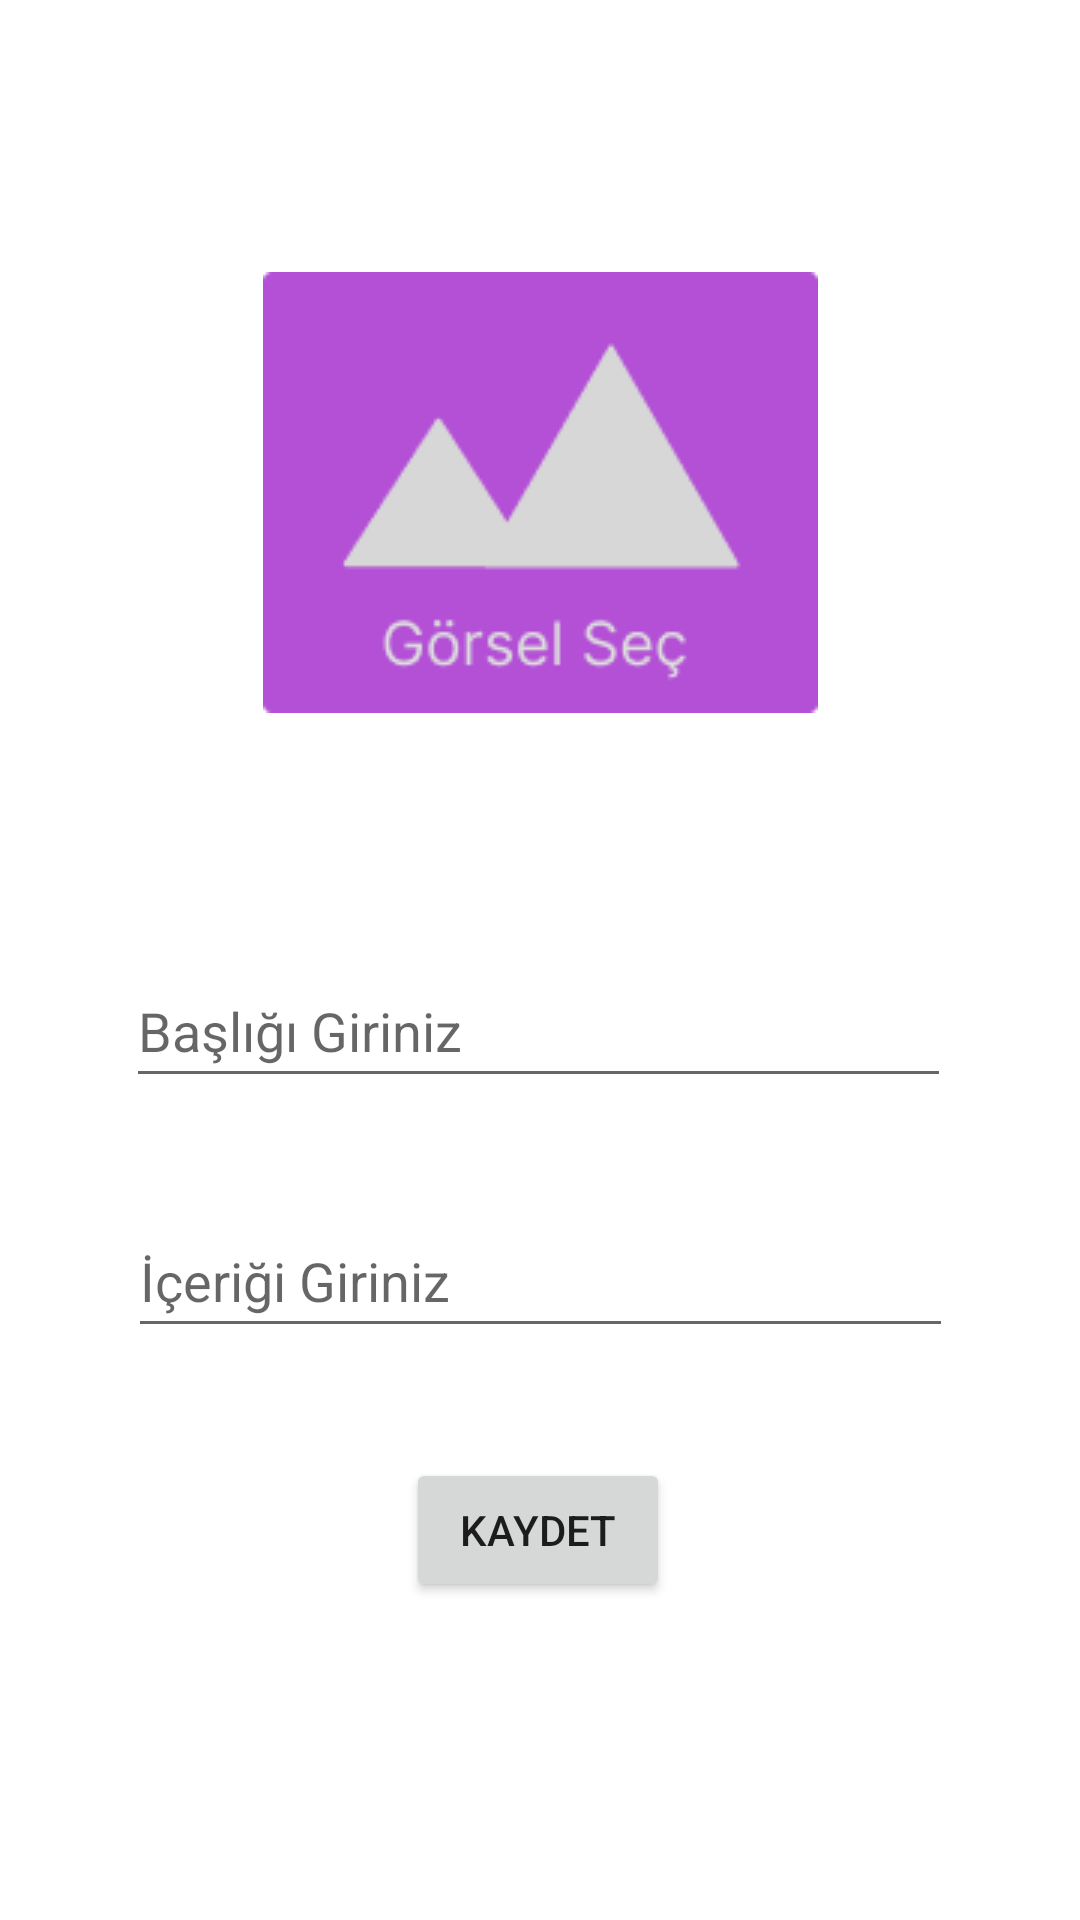

The Android layout XML behind this screen, and the referenced resources:
<!-- AndroidManifest.xml: application theme Theme.NotUygulamasi -->
<!-- res/layout/fragment_tum_ayrintilar.xml -->
<?xml version="1.0" encoding="utf-8"?>
<androidx.constraintlayout.widget.ConstraintLayout xmlns:android="http://schemas.android.com/apk/res/android"
    xmlns:app="http://schemas.android.com/apk/res-auto"
    xmlns:tools="http://schemas.android.com/tools"
    android:layout_width="match_parent"
    android:layout_height="match_parent"
    tools:context=".TumAyrintilarFragment">


    <EditText
        android:id="@+id/ayrintiAciklamaText"
        android:layout_width="275dp"
        android:layout_height="48dp"
        android:layout_marginBottom="34dp"
        android:ems="10"
        android:hint="İçeriği Giriniz"
        android:inputType="textPersonName"
        app:layout_constraintBottom_toBottomOf="parent"
        app:layout_constraintEnd_toEndOf="parent"
        app:layout_constraintStart_toStartOf="parent"
        app:layout_constraintTop_toTopOf="parent"
        app:layout_constraintVertical_bias="0.719" />

    <EditText
        android:id="@+id/ayrintiIsmiText"
        android:layout_width="275dp"
        android:layout_height="48dp"
        android:ems="10"
        android:hint="Başlığı Giriniz"
        android:inputType="textPersonName"
        app:layout_constraintBottom_toBottomOf="parent"
        app:layout_constraintEnd_toEndOf="parent"
        app:layout_constraintHorizontal_bias="0.496"
        app:layout_constraintStart_toStartOf="parent"
        app:layout_constraintTop_toTopOf="parent"
        app:layout_constraintVertical_bias="0.537" />

    <Button
        android:id="@+id/button"
        android:layout_width="wrap_content"
        android:layout_height="wrap_content"
        android:onClick="kaydet"
        android:text="Kaydet"
        app:layout_constraintBottom_toBottomOf="parent"
        app:layout_constraintEnd_toEndOf="parent"
        app:layout_constraintHorizontal_bias="0.498"
        app:layout_constraintStart_toStartOf="parent"
        app:layout_constraintTop_toTopOf="parent"
        app:layout_constraintVertical_bias="0.821" />

    <ImageView
        android:id="@+id/imageView"
        android:layout_width="wrap_content"
        android:layout_height="wrap_content"
        android:layout_marginBottom="61dp"
        android:src="@drawable/resim"
        app:layout_constraintBottom_toBottomOf="parent"
        app:layout_constraintEnd_toEndOf="parent"
        app:layout_constraintStart_toStartOf="parent"
        app:layout_constraintTop_toTopOf="parent"
        app:layout_constraintVertical_bias="0.21" />

</androidx.constraintlayout.widget.ConstraintLayout>
<!-- resources referenced by this layout -->
<resources>
  <!-- drawable resim: png bitmap (drawable, 3433 bytes) -->
  <style name="Theme.NotUygulamasi" parent="Theme.MaterialComponents.DayNight.DarkActionBar">
          
          <item name="colorPrimary">@color/purple_500</item>
          <item name="colorPrimaryVariant">@color/purple_700</item>
          <item name="colorOnPrimary">@color/white</item>
          
          <item name="colorSecondary">@color/teal_200</item>
          <item name="colorSecondaryVariant">@color/teal_700</item>
          <item name="colorOnSecondary">@color/black</item>
          
          <item name="android:statusBarColor" tools:targetApi="l">?attr/colorPrimaryVariant</item>
          
      </style>
  <!-- not gathered from this repository: default colours our renderer supplied (Android Studio template values) -->
  <color name="purple_500">#FF6200EE</color>
  <color name="purple_700">#FF3700B3</color>
  <color name="teal_200">#FF03DAC5</color>
  <color name="teal_700">#FF018786</color>
  <color name="black">#FF000000</color>
  <color name="white">#FFFFFFFF</color>
</resources>
